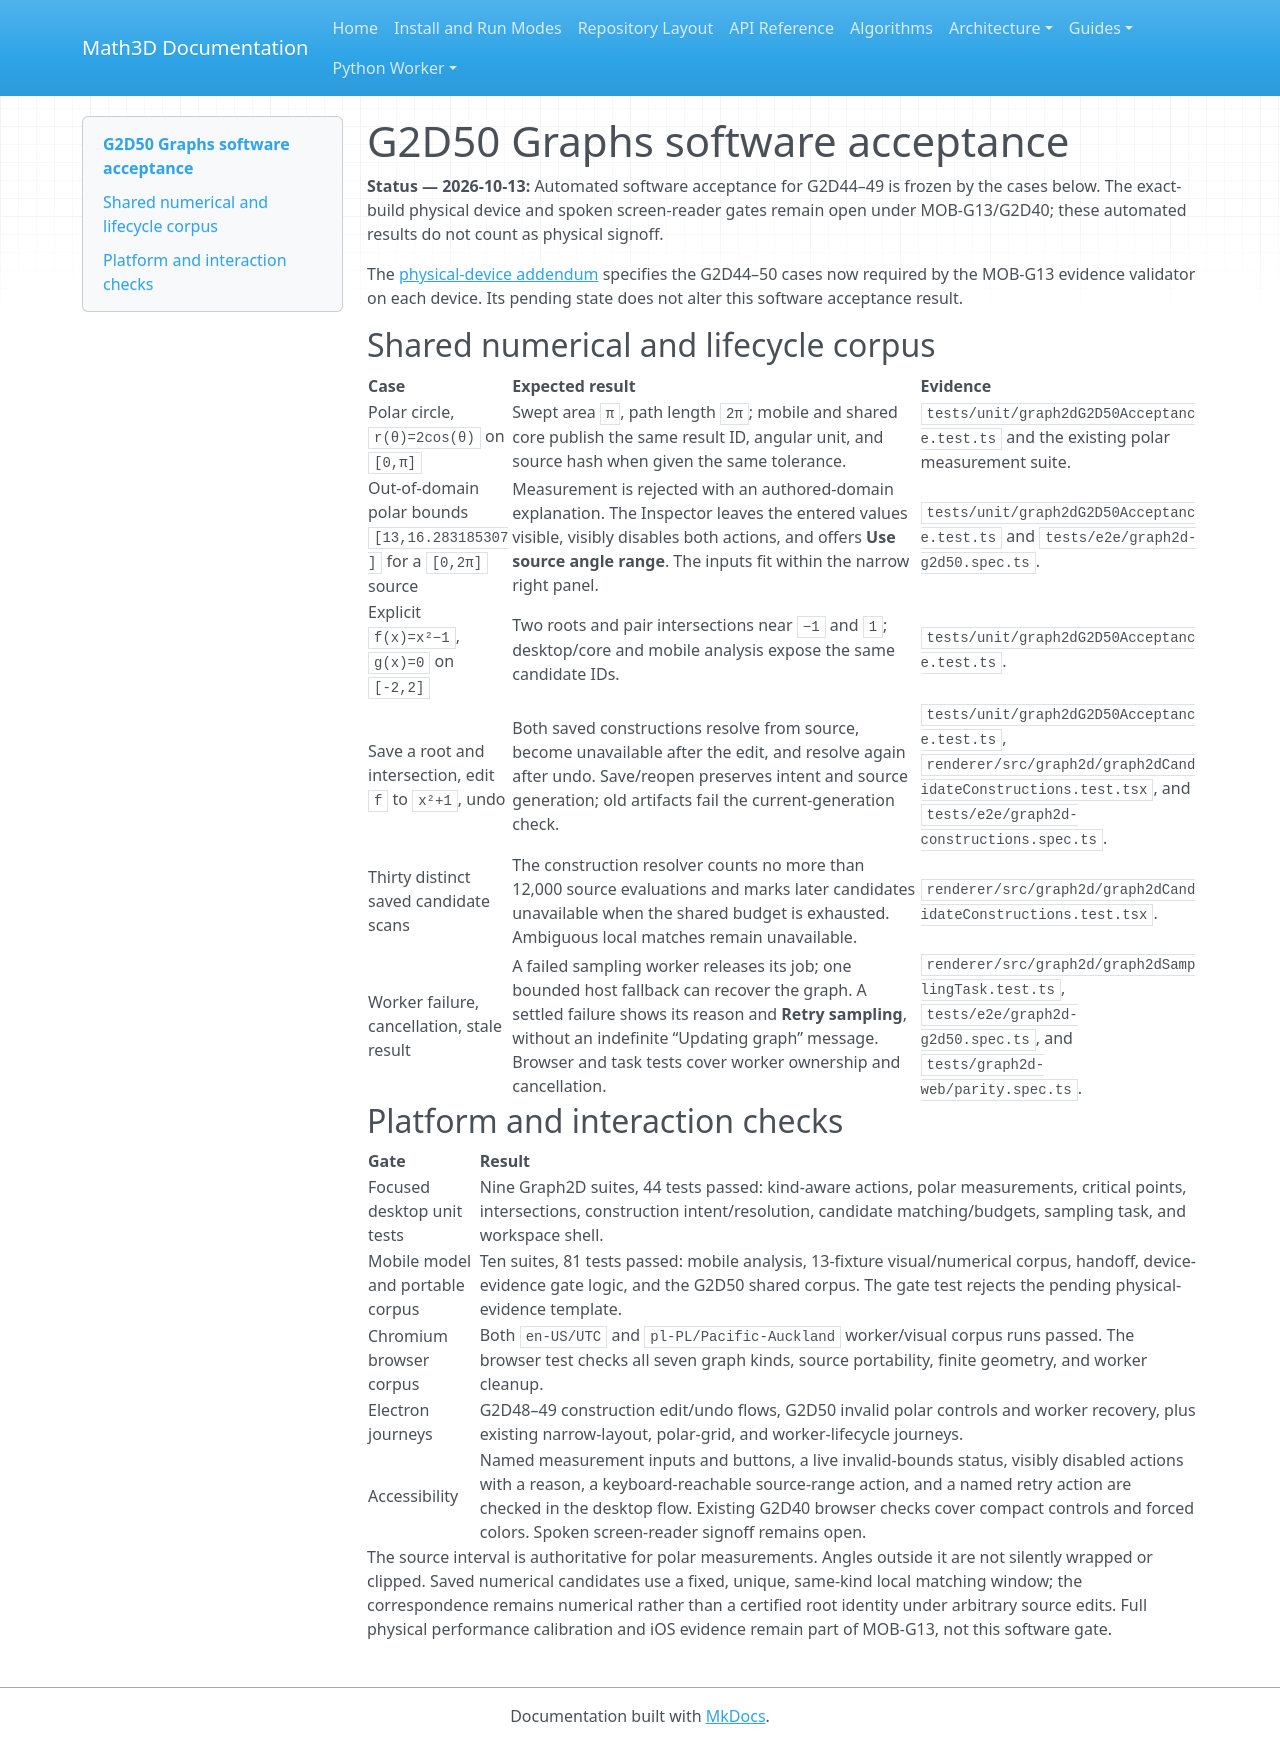

repository: expert10000/Math3D · page: graph2d-g2d50-acceptance/index.html · generator: mkdocs

# G2D50 Graphs software acceptance

**Status — 2026-10-13:** Automated software acceptance for G2D44–49 is frozen by the cases below. The exact-build physical device and spoken screen-reader gates remain open under MOB-G13/G2D40; these automated results do not count as physical signoff.

The [physical-device addendum](graph2d-g2d50-device-checklist.md) specifies the G2D44–50 cases now required by the MOB-G13 evidence validator on each device. Its pending state does not alter this software acceptance result.

## Shared numerical and lifecycle corpus

| Case | Expected result | Evidence |
| --- | --- | --- |
| Polar circle, `r(θ)=2cos(θ)` on `[0,π]` | Swept area `π`, path length `2π`; mobile and shared core publish the same result ID, angular unit, and source hash when given the same tolerance. | `tests/unit/graph2dG2D50Acceptance.test.ts` and the existing polar measurement suite. |
| Out-of-domain polar bounds `[13,16.283185307]` for a `[0,2π]` source | Measurement is rejected with an authored-domain explanation. The Inspector leaves the entered values visible, visibly disables both actions, and offers **Use source angle range**. The inputs fit within the narrow right panel. | `tests/unit/graph2dG2D50Acceptance.test.ts` and `tests/e2e/graph2d-g2d50.spec.ts`. |
| Explicit `f(x)=x²−1`, `g(x)=0` on `[-2,2]` | Two roots and pair intersections near `−1` and `1`; desktop/core and mobile analysis expose the same candidate IDs. | `tests/unit/graph2dG2D50Acceptance.test.ts`. |
| Save a root and intersection, edit `f` to `x²+1`, undo | Both saved constructions resolve from source, become unavailable after the edit, and resolve again after undo. Save/reopen preserves intent and source generation; old artifacts fail the current-generation check. | `tests/unit/graph2dG2D50Acceptance.test.ts`, `renderer/src/graph2d/graph2dCandidateConstructions.test.tsx`, and `tests/e2e/graph2d-constructions.spec.ts`. |
| Thirty distinct saved candidate scans | The construction resolver counts no more than 12,000 source evaluations and marks later candidates unavailable when the shared budget is exhausted. Ambiguous local matches remain unavailable. | `renderer/src/graph2d/graph2dCandidateConstructions.test.tsx`. |
| Worker failure, cancellation, stale result | A failed sampling worker releases its job; one bounded host fallback can recover the graph. A settled failure shows its reason and **Retry sampling**, without an indefinite “Updating graph” message. Browser and task tests cover worker ownership and cancellation. | `renderer/src/graph2d/graph2dSamplingTask.test.ts`, `tests/e2e/graph2d-g2d50.spec.ts`, and `tests/graph2d-web/parity.spec.ts`. |

## Platform and interaction checks

| Gate | Result |
| --- | --- |
| Focused desktop unit tests | Nine Graph2D suites, 44 tests passed: kind-aware actions, polar measurements, critical points, intersections, construction intent/resolution, candidate matching/budgets, sampling task, and workspace shell. |
| Mobile model and portable corpus | Ten suites, 81 tests passed: mobile analysis, 13-fixture visual/numerical corpus, handoff, device-evidence gate logic, and the G2D50 shared corpus. The gate test rejects the pending physical-evidence template. |
| Chromium browser corpus | Both `en-US/UTC` and `pl-PL/Pacific-Auckland` worker/visual corpus runs passed. The browser test checks all seven graph kinds, source portability, finite geometry, and worker cleanup. |
| Electron journeys | G2D48–49 construction edit/undo flows, G2D50 invalid polar controls and worker recovery, plus existing narrow-layout, polar-grid, and worker-lifecycle journeys. |
| Accessibility | Named measurement inputs and buttons, a live invalid-bounds status, visibly disabled actions with a reason, a keyboard-reachable source-range action, and a named retry action are checked in the desktop flow. Existing G2D40 browser checks cover compact controls and forced colors. Spoken screen-reader signoff remains open. |

The source interval is authoritative for polar measurements. Angles outside it are not silently wrapped or clipped. Saved numerical candidates use a fixed, unique, same-kind local matching window; the correspondence remains numerical rather than a certified root identity under arbitrary source edits. Full physical performance calibration and iOS evidence remain part of MOB-G13, not this software gate.
